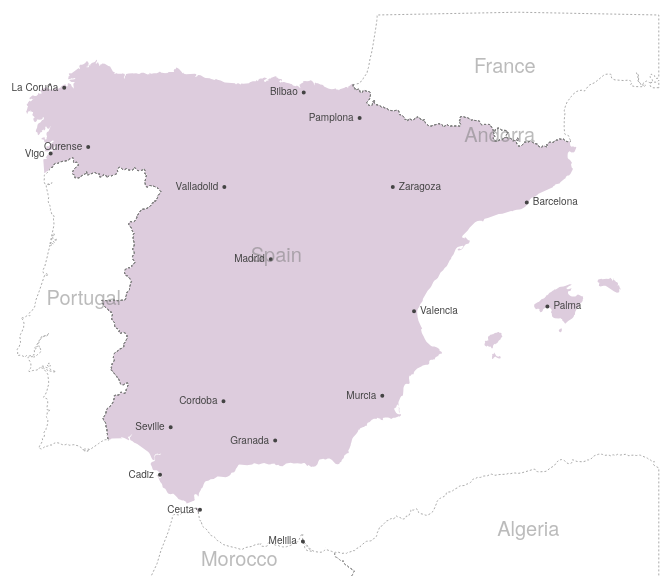
D3 v3 page, settled after 480 driven frames (8 s of simulated time); the page loaded 1 data file(s).


var width = 1160,
	height = 600;

var projection = d3.geo.mercator()
    	.center([-4.230638, 40.9798108])
    	.scale(2500)

var path = d3.geo.path()
    .projection(projection)
    .pointRadius(2);

var svg = d3.select("body").append("svg")
	.attr("width", width)
	.attr("height", height);

d3.json("esp.json", function(error, esp) {
	if (error) return console.error(error);
   svg.selectAll(".subunit")
   		.data(topojson.feature(esp, esp.objects.subunits).features)
  	.enter().append("path")
    	.attr("class", function(d) { return "subunit " + d.id; })
    	.attr("d", path);

svg.append("path")
	.datum(topojson.mesh(esp, esp.objects.subunits, function(a, b) {return a !== b && a.id !== "FXX"; }))
	.attr("d", path)
	.attr("class", "subunit-boundary");

svg.append("path")
	.datum(topojson.mesh(esp, esp.objects.subunits, function(a, b) {return a === b && a.id === "FXX"; }))
	.attr("d", path)
	.attr("class", "subunit-boundary FXX");

svg.append("path")
	.datum(topojson.mesh(esp, esp.objects.subunits, function(a, b) {return a !== b && a.id !== "PRX"; }))
	.attr("d", path)
	.attr("class", "subunit-boundary");

svg.append("path")
	.datum(topojson.mesh(esp, esp.objects.subunits, function(a, b) {return a === b && a.id === "PRX"; }))
	.attr("d", path)
	.attr("class", "subunit-boundary PRX");

svg.append("path")
	.datum(topojson.mesh(esp, esp.objects.subunits, function(a, b) {return a !== b && a.id !== "MAR"; }))
	.attr("d", path)
	.attr("class", "subunit-boundary MAR");

svg.append("path")
	.datum(topojson.mesh(esp, esp.objects.subunits, function(a, b) {return a === b && a.id === "MAR"; }))
	.attr("d", path)
	.attr("class", "subunit-boundary MAR");

svg.append("path")
	.datum(topojson.mesh(esp, esp.objects.subunits, function(a, b) {return a !== b && a.id !== "DZA"; }))
	.attr("d", path)
	.attr("class", "subunit-boundary");

svg.append("path")
	.datum(topojson.mesh(esp, esp.objects.subunits, function(a, b) {return a === b && a.id === "DZA"; }))
	.attr("d", path)
	.attr("class", "subunit-boundary DZA");

svg.append("path")
	.datum(topojson.feature(esp, esp.objects.places))
	.attr("d", path)
	.attr("class", "place");

svg.selectAll(".subunit-label")
    .data(topojson.feature(esp, esp.objects.subunits).features)
  .enter().append("text")
    .attr("class", function(d) { return "subunit-label " + d.id; })
    .attr("transform", function(d) { return "translate(" + path.centroid(d) + ")"; })
    .attr("dy", ".35em")
    .text(function(d) { return d.properties.name; });

svg.selectAll(".place-label")
    .data(topojson.feature(esp, esp.objects.places).features)
  .enter().append("text")
    .attr("class", "place-label")
    .attr("transform", function(d) { return "translate(" + projection(d.geometry.coordinates) + ")"; })
    .attr("x", function(d) { return d.geometry.coordinates[0] > -1 ? 6 : -6; })
    .attr("dy", ".30em")
    .style("text-anchor", function(d) { return d.geometry.coordinates[0] > -1 ? "start" : "end"; })
    .text(function(d) { return d.properties.name; });
});


### data: esp.json
{
 "type": "Topology",
 "objects": {
  "subunits": {
   "type": "GeometryCollection",
   "geometries": [
    "{... 4 keys}",
    "{... 4 keys}",
    "{... 4 keys}",
    "{... 4 keys}",
    "{... 4 keys}",
    "{... 4 keys}",
    "{... 4 keys}",
    "{... 4 keys}",
    "... 1 more items"
   ]
  },
  "places": {
   "type": "GeometryCollection",
   "geometries": [
    "{... 3 keys}",
    "{... 3 keys}",
    "{... 3 keys}",
    "{... 3 keys}",
    "{... 3 keys}",
    "{... 3 keys}",
    "{... 3 keys}",
    "{... 3 keys}",
    "... 12 more items"
   ]
  }
 },
 "arcs": [
  [
   [
    8368,
    8766
   ],
   [
    -4,
    -5
   ],
   [
    -6,
    -3
   ],
   [
    -5,
    0
   ],
   [
    -6,
    2
   ],
   [
    -1,
    2
   ],
   [
    -1,
    1
   ],
   [
    -2,
    -1
   ],
   "... 26 more items"
  ],
  [
   [
    8239,
    8822
   ],
   [
    10,
    4
   ],
   [
    7,
    24
   ],
   [
    15,
    -1
   ],
   [
    13,
    6
   ],
   [
    8,
    0
   ],
   [
    25,
    -17
   ],
   [
    5,
    -2
   ],
   "... 10 more items"
  ],
  [
   [
    6733,
    3918
   ],
   [
    -32,
    36
   ],
   [
    3,
    10
   ],
   [
    25,
    41
   ],
   [
    11,
    28
   ],
   [
    6,
    5
   ],
   [
    2,
    4
   ],
   [
    -9,
    9
   ],
   "... 16 more items"
  ],
  [
   [
    6537,
    4254
   ],
   [
    10,
    4
   ],
   [
    2,
    -1
   ],
   [
    2,
    0
   ],
   [
    1,
    -1
   ],
   [
    2,
    -3
   ],
   [
    13,
    8
   ],
   [
    17,
    -4
   ],
   "... 290 more items"
  ],
  [
   [
    8242,
    6481
   ],
   [
    23,
    -33
   ],
   [
    19,
    -10
   ],
   [
    18,
    8
   ],
   [
    8,
    -10
   ],
   [
    -1,
    -13
   ],
   [
    -11,
    -3
   ],
   [
    -16,
    1
   ],
   "... 25 more items"
  ],
  [
   [
    8308,
    6698
   ],
   [
    5,
    -2
   ],
   [
    4,
    -2
   ],
   [
    4,
    -4
   ],
   [
    -3,
    -6
   ],
   [
    3,
    -12
   ],
   [
    8,
    -20
   ],
   [
    -8,
    -1
   ],
   "... 61 more items"
  ],
  [
   [
    8962,
    6719
   ],
   [
    -9,
    -14
   ],
   [
    -15,
    1
   ],
   [
    -8,
    20
   ],
   [
    13,
    13
   ],
   [
    18,
    8
   ],
   [
    3,
    -12
   ],
   [
    -2,
    -16
   ]
  ],
  [
   [
    9054,
    7224
   ],
   [
    6,
    -9
   ],
   [
    3,
    3
   ],
   [
    1,
    1
   ],
   [
    6,
    -4
   ],
   [
    -5,
    -3
   ],
   [
    -16,
    -8
   ],
   [
    -6,
    -2
   ],
   "... 146 more items"
  ],
  "... 23 more items"
 ],
 "transform": {
  "scale": [
   0.002146,
   0.001643
  ],
  "translate": [
   -16.25,
   28.1
  ]
 }
}